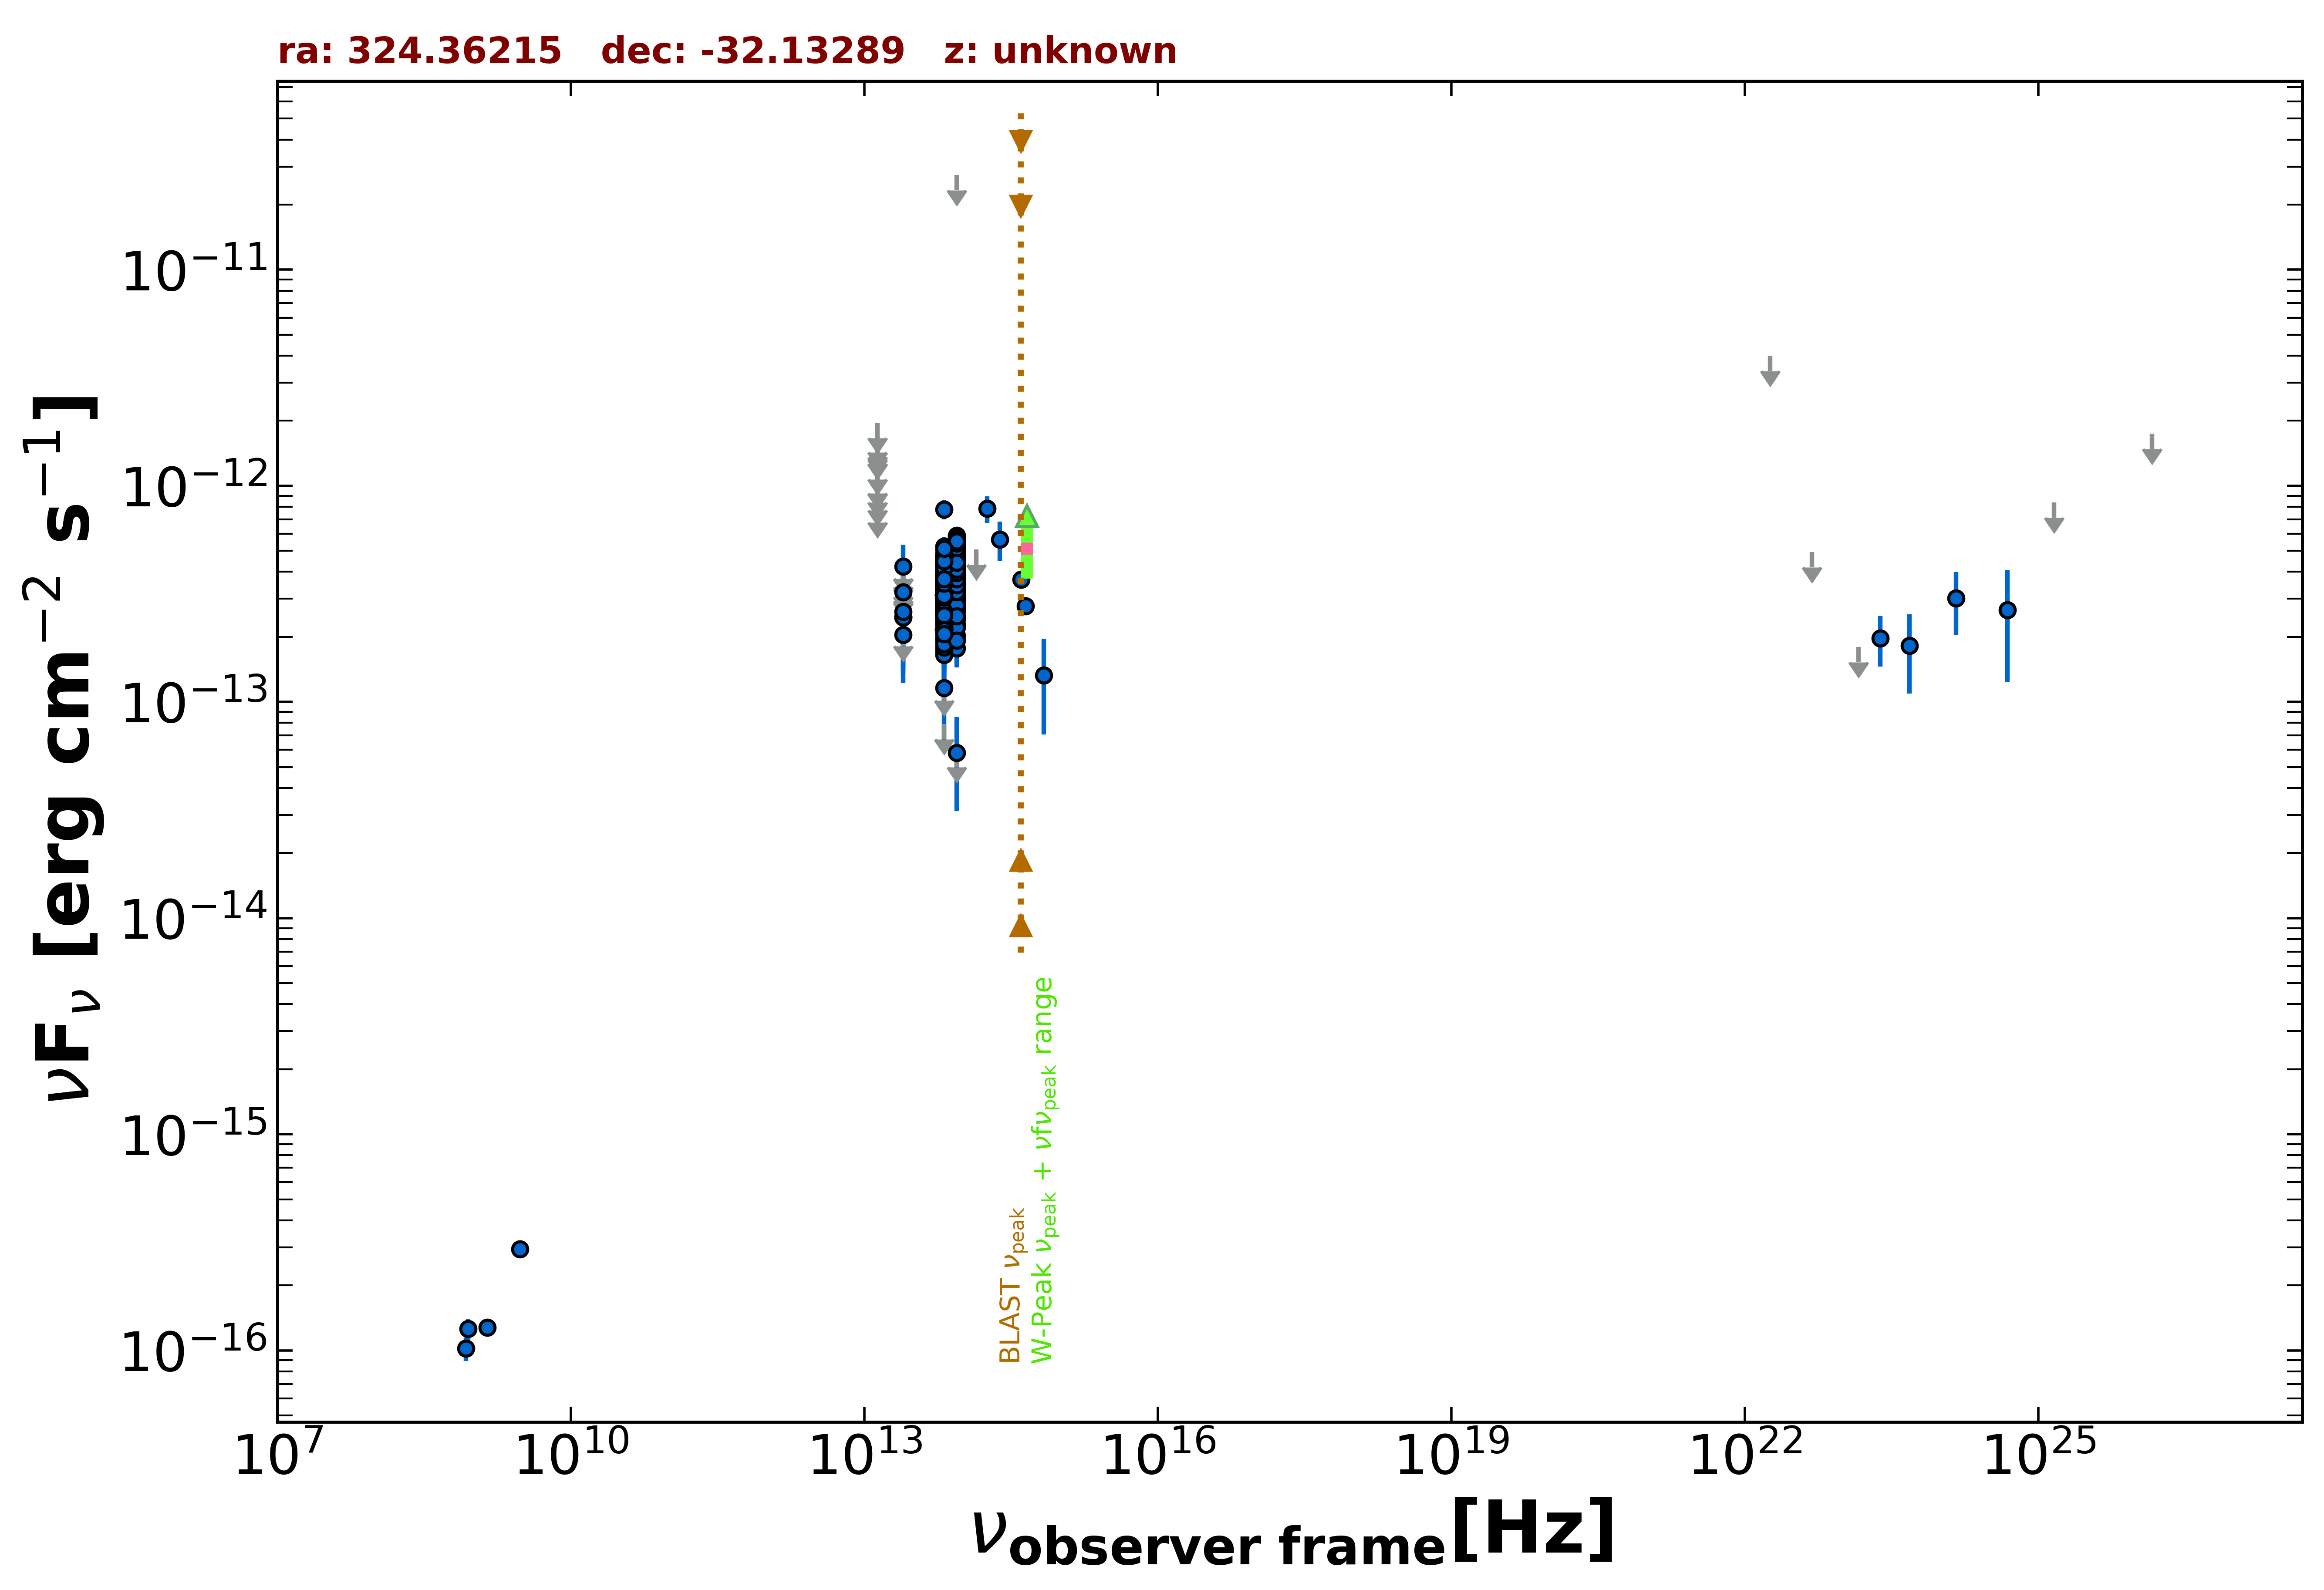

The data file committed next to this chart (first rows):
freq., flux, err_flux, MJD_start, MJD_end, flag, catalog, reference
1.400e+09, 1.274e-16, 8.400e-18, 55000, 55000, , NVSS, Condon et al. 1998  AJ  115  1693
8.870e+08, 1.260e-16, 1.415e-17, 55000, 55000, , RACS, Hale et al. 2021  PASA  38  e058
8.430e+08, 1.020e-16, 1.262e-17, 55000, 55000, , SUMSS, Manch et al. 2003  MNRAS  342  1117
3.000e+09, 2.947e-16, 8.550e-18, 55000, 55000, , VLASSQL, Gordon et al. 2021  ApJS  255  30
1.389e+14, 5.078e-13, 0.000e+00, 55000, 55000, UL, 2MASS, Skrutskie et al. 2006  AJ  131  1163
1.804e+14, 7.843e-13, 1.109e-13, 55000, 55000, , 2MASS, Skrutskie et al. 2006  AJ  131  1163
2.427e+14, 5.650e-13, 1.174e-13, 55000, 55000, , 2MASS, Skrutskie et al. 2006  AJ  131  1163
8.817e+13, 4.397e-13, 2.800e-15, 55000, 55000, , UNWISE, Schlafly et al. 2019  ApJS  240  30
6.517e+13, 3.635e-13, 4.200e-15, 55000, 55000, , UNWISE, Schlafly et al. 2019  ApJS  240  30
8.817e+13, 4.809e-13, 1.240e-14, 55000, 55000, , WISE, Wright et al. 2010  AJ  140  1868
6.517e+13, 4.198e-13, 1.435e-14, 55000, 55000, , WISE, Wright et al. 2010  AJ  140  1868
2.498e+13, 2.043e-13, 3.230e-14, 55000, 55000, , WISE, Wright et al. 2010  AJ  140  1868
1.363e+13, 4.309e-13, 1.514e-13, 55000, 55000, , WISE, Wright et al. 2010  AJ  140  1868
8.817e+13, 3.506e-13, 2.650e-14, 56787, 56787, , NEOWISE, Mainzer et al. 2014  ApJ  792  30
6.517e+13, 3.735e-13, 3.685e-14, 56787, 56787, , NEOWISE, Mainzer et al. 2014  ApJ  792  30
8.817e+13, 4.472e-13, 2.675e-14, 56787, 56787, , NEOWISE, Mainzer et al. 2014  ApJ  792  30
6.517e+13, 3.677e-13, 3.560e-14, 56787, 56787, , NEOWISE, Mainzer et al. 2014  ApJ  792  30
8.817e+13, 3.628e-13, 2.745e-14, 56787, 56787, , NEOWISE, Mainzer et al. 2014  ApJ  792  30
6.517e+13, 3.745e-13, 4.670e-14, 56787, 56787, , NEOWISE, Mainzer et al. 2014  ApJ  792  30
8.817e+13, 4.867e-13, 2.690e-14, 56786, 56786, , NEOWISE, Mainzer et al. 2014  ApJ  792  30
6.517e+13, 3.036e-13, 3.445e-14, 56786, 56786, , NEOWISE, Mainzer et al. 2014  ApJ  792  30
8.817e+13, 4.426e-13, 2.695e-14, 56786, 56786, , NEOWISE, Mainzer et al. 2014  ApJ  792  30
6.517e+13, 4.590e-13, 5.210e-14, 56786, 56786, , NEOWISE, Mainzer et al. 2014  ApJ  792  30
8.817e+13, 3.785e-13, 2.545e-14, 56786, 56786, , NEOWISE, Mainzer et al. 2014  ApJ  792  30
6.517e+13, 3.893e-13, 4.170e-14, 56786, 56786, , NEOWISE, Mainzer et al. 2014  ApJ  792  30
8.817e+13, 4.747e-13, 2.840e-14, 56786, 56786, , NEOWISE, Mainzer et al. 2014  ApJ  792  30
6.517e+13, 3.027e-13, 4.055e-14, 56786, 56786, , NEOWISE, Mainzer et al. 2014  ApJ  792  30
8.817e+13, 4.338e-13, 2.720e-14, 56786, 56786, , NEOWISE, Mainzer et al. 2014  ApJ  792  30
6.517e+13, 3.553e-13, 3.805e-14, 56786, 56786, , NEOWISE, Mainzer et al. 2014  ApJ  792  30
8.817e+13, 4.467e-13, 3.090e-14, 56786, 56786, , NEOWISE, Mainzer et al. 2014  ApJ  792  30
6.517e+13, 2.953e-13, 4.505e-14, 56786, 56786, , NEOWISE, Mainzer et al. 2014  ApJ  792  30
8.817e+13, 5.054e-13, 2.705e-14, 56786, 56786, , NEOWISE, Mainzer et al. 2014  ApJ  792  30
6.517e+13, 4.767e-13, 6.515e-14, 56786, 56786, , NEOWISE, Mainzer et al. 2014  ApJ  792  30
8.817e+13, 5.008e-13, 2.905e-14, 56787, 56787, , NEOWISE, Mainzer et al. 2014  ApJ  792  30
6.517e+13, 3.196e-13, 4.730e-14, 56787, 56787, , NEOWISE, Mainzer et al. 2014  ApJ  792  30
8.817e+13, 3.960e-13, 3.105e-14, 56786, 56786, , NEOWISE, Mainzer et al. 2014  ApJ  792  30
6.517e+13, 3.492e-13, 5.620e-14, 56786, 56786, , NEOWISE, Mainzer et al. 2014  ApJ  792  30
8.817e+13, 4.930e-13, 2.905e-14, 57148, 57148, , NEOWISE, Mainzer et al. 2014  ApJ  792  30
6.517e+13, 4.607e-13, 3.950e-14, 57148, 57148, , NEOWISE, Mainzer et al. 2014  ApJ  792  30
8.817e+13, 5.073e-13, 3.040e-14, 57149, 57149, , NEOWISE, Mainzer et al. 2014  ApJ  792  30
6.517e+13, 4.540e-13, 4.440e-14, 57149, 57149, , NEOWISE, Mainzer et al. 2014  ApJ  792  30
8.817e+13, 4.576e-13, 2.910e-14, 57148, 57148, , NEOWISE, Mainzer et al. 2014  ApJ  792  30
6.517e+13, 4.304e-13, 4.405e-14, 57148, 57148, , NEOWISE, Mainzer et al. 2014  ApJ  792  30
8.817e+13, 5.008e-13, 3.000e-14, 57148, 57148, , NEOWISE, Mainzer et al. 2014  ApJ  792  30
6.517e+13, 4.428e-13, 4.535e-14, 57148, 57148, , NEOWISE, Mainzer et al. 2014  ApJ  792  30
8.817e+13, 4.930e-13, 2.865e-14, 57148, 57148, , NEOWISE, Mainzer et al. 2014  ApJ  792  30
6.517e+13, 4.750e-13, 4.910e-14, 57148, 57148, , NEOWISE, Mainzer et al. 2014  ApJ  792  30
8.817e+13, 5.078e-13, 4.165e-14, 57148, 57148, , NEOWISE, Mainzer et al. 2014  ApJ  792  30
6.517e+13, 4.217e-13, 5.215e-14, 57148, 57148, , NEOWISE, Mainzer et al. 2014  ApJ  792  30
8.817e+13, 4.944e-13, 3.510e-14, 57149, 57149, , NEOWISE, Mainzer et al. 2014  ApJ  792  30
6.517e+13, 3.353e-13, 4.215e-14, 57149, 57149, , NEOWISE, Mainzer et al. 2014  ApJ  792  30
8.817e+13, 5.186e-13, 3.105e-14, 56968, 56968, , NEOWISE, Mainzer et al. 2014  ApJ  792  30
6.517e+13, 4.511e-13, 4.160e-14, 56968, 56968, , NEOWISE, Mainzer et al. 2014  ApJ  792  30
8.817e+13, 5.143e-13, 3.130e-14, 56968, 56968, , NEOWISE, Mainzer et al. 2014  ApJ  792  30
6.517e+13, 3.742e-13, 3.970e-14, 56968, 56968, , NEOWISE, Mainzer et al. 2014  ApJ  792  30
8.817e+13, 4.601e-13, 3.050e-14, 56968, 56968, , NEOWISE, Mainzer et al. 2014  ApJ  792  30
6.517e+13, 3.839e-13, 5.715e-14, 56968, 56968, , NEOWISE, Mainzer et al. 2014  ApJ  792  30
8.817e+13, 4.451e-13, 2.870e-14, 56968, 56968, , NEOWISE, Mainzer et al. 2014  ApJ  792  30
6.517e+13, 3.238e-13, 3.765e-14, 56968, 56968, , NEOWISE, Mainzer et al. 2014  ApJ  792  30
8.817e+13, 4.162e-13, 2.950e-14, 56968, 56968, , NEOWISE, Mainzer et al. 2014  ApJ  792  30
... 493 more rows
